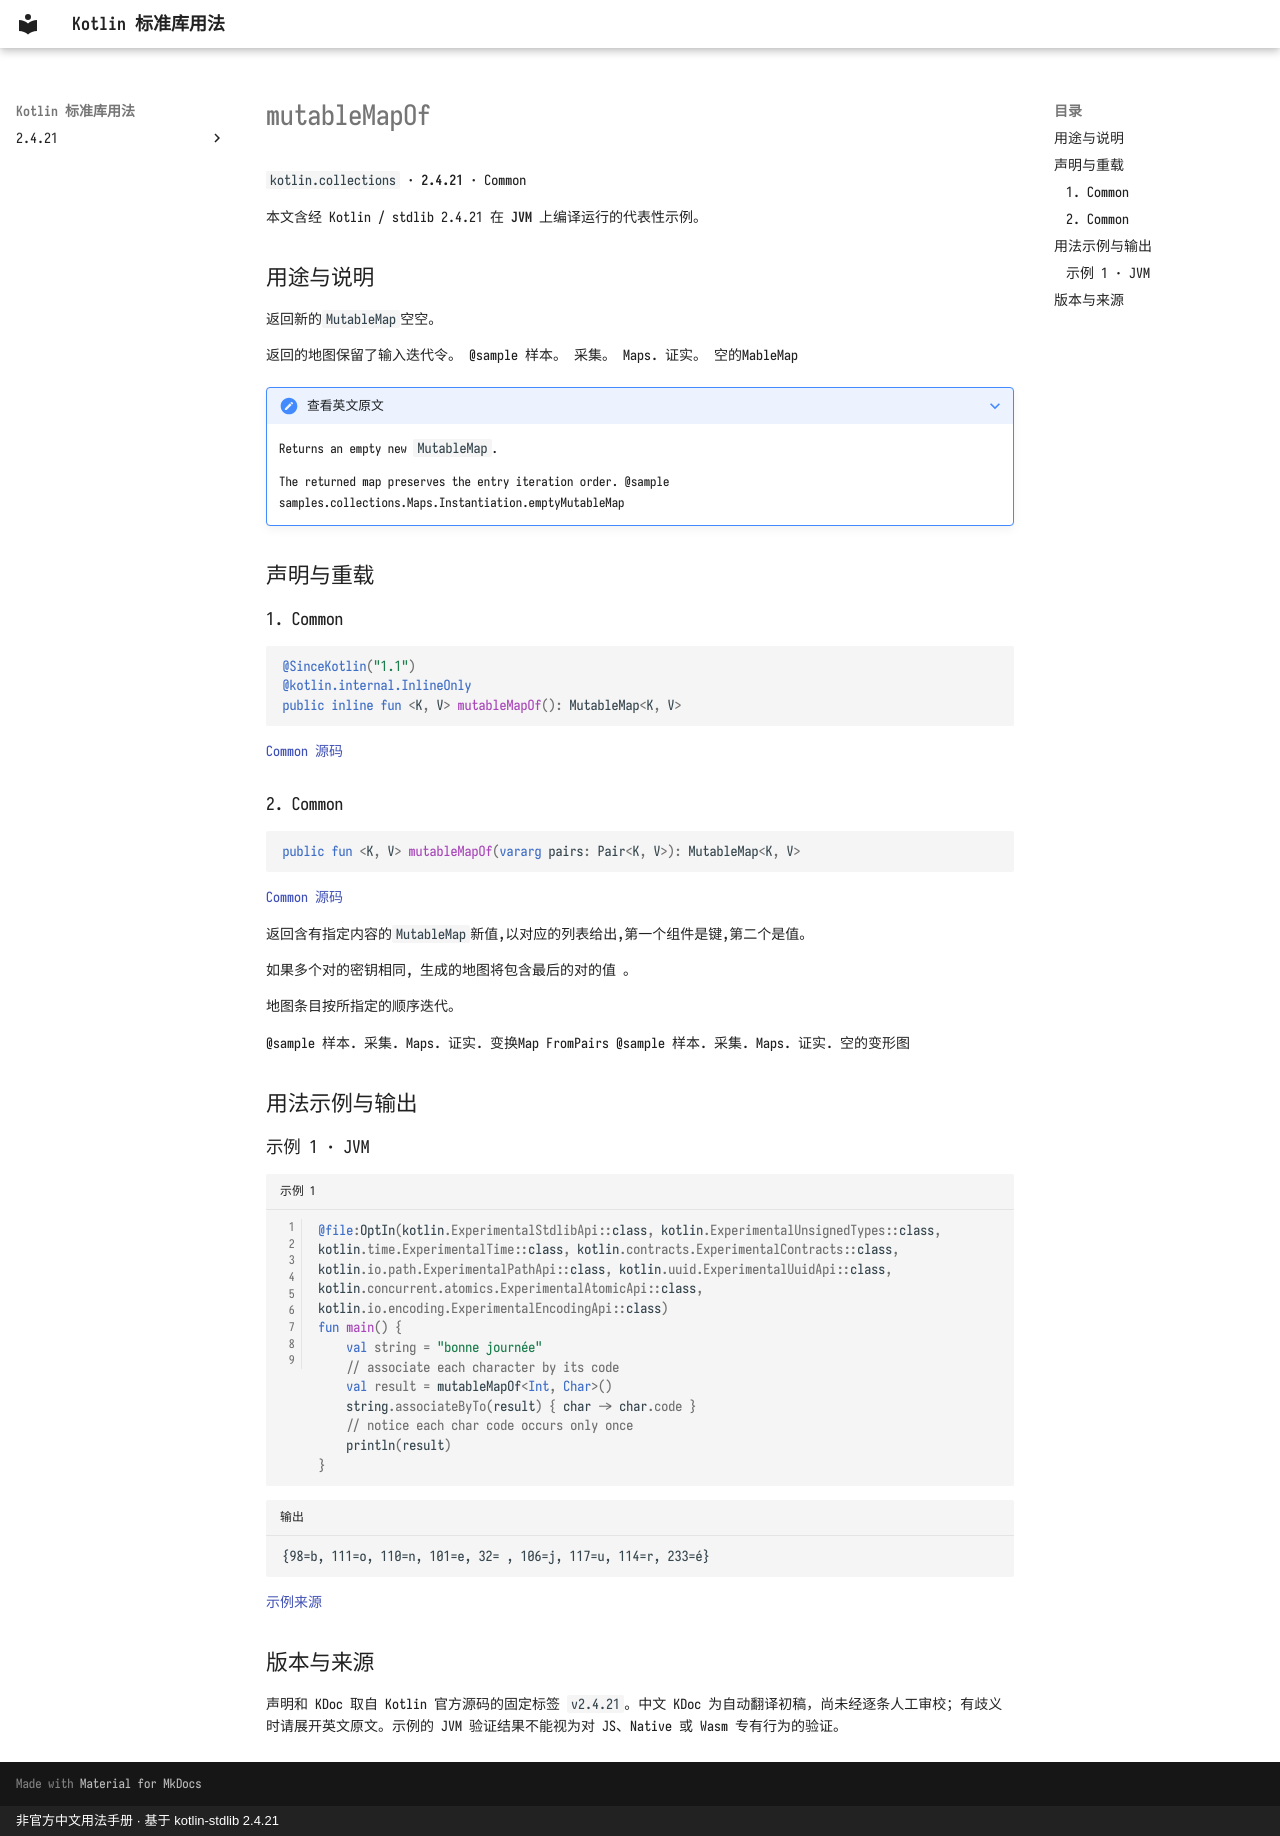

repository: oooooooko/kotlin-stdlib-docs · page: zh/api/kotlin.collections/mutablemapof--1b3582d0/index.html · generator: mkdocs · copyright: 非官方中文用法手册 · 基于 kotlin-stdlib 2.4.21

# mutableMapOf

`kotlin.collections` · **2.4.21** · Common

本文含经 Kotlin / stdlib 2.4.21 在 **JVM** 上编译运行的代表性示例。

## 用途与说明

返回新的`MutableMap`空空。

返回的地图保留了输入迭代令。 @sample 样本。 采集。 Maps. 证实。 空的MableMap

??? note "查看英文原文"

    Returns an empty new `MutableMap`.
    
    The returned map preserves the entry iteration order.
    @sample samples.collections.Maps.Instantiation.emptyMutableMap

## 声明与重载

### 1. Common

```kotlin
@SinceKotlin("1.1")
@kotlin.internal.InlineOnly
public inline fun <K, V> mutableMapOf(): MutableMap<K, V>
```

[Common 源码](https://github.com/JetBrains/kotlin/blob/v2.4.21/libraries/stdlib/src/kotlin/collections/Maps.kt#L77)

### 2. Common

```kotlin
public fun <K, V> mutableMapOf(vararg pairs: Pair<K, V>): MutableMap<K, V>
```

[Common 源码](https://github.com/JetBrains/kotlin/blob/v2.4.21/libraries/stdlib/src/kotlin/collections/Maps.kt#L87)

返回含有指定内容的`MutableMap`新值,以对应的列表给出,第一个组件是键,第二个是值。

如果多个对的密钥相同, 生成的地图将包含最后的对的值 。

地图条目按所指定的顺序迭代。

@sample 样本. 采集. Maps. 证实. 变换Map FromPairs @sample 样本. 采集. Maps. 证实. 空的变形图

## 用法示例与输出

### 示例 1 · JVM

```kotlin title="示例 1" linenums="1"
@file:OptIn(kotlin.ExperimentalStdlibApi::class, kotlin.ExperimentalUnsignedTypes::class, kotlin.time.ExperimentalTime::class, kotlin.contracts.ExperimentalContracts::class, kotlin.io.path.ExperimentalPathApi::class, kotlin.uuid.ExperimentalUuidApi::class, kotlin.concurrent.atomics.ExperimentalAtomicApi::class, kotlin.io.encoding.ExperimentalEncodingApi::class)
fun main() {
    val string = "bonne journée"
    // associate each character by its code
    val result = mutableMapOf<Int, Char>()
    string.associateByTo(result) { char -> char.code }
    // notice each char code occurs only once
    println(result)
}
```

```text title="输出"
{98=b, 111=o, 110=n, 101=e, 32= , 106=j, 117=u, 114=r, 233=é}
```

[示例来源](https://github.com/JetBrains/kotlin/blob/v2.4.21/libraries/stdlib/samples/test/samples/text/strings.kt#L216)

## 版本与来源

声明和 KDoc 取自 Kotlin 官方源码的固定标签 `v2.4.21`。中文 KDoc 为自动翻译初稿，尚未经逐条人工审校；有歧义时请展开英文原文。示例的 JVM 验证结果不能视为对 JS、Native 或 Wasm 专有行为的验证。
